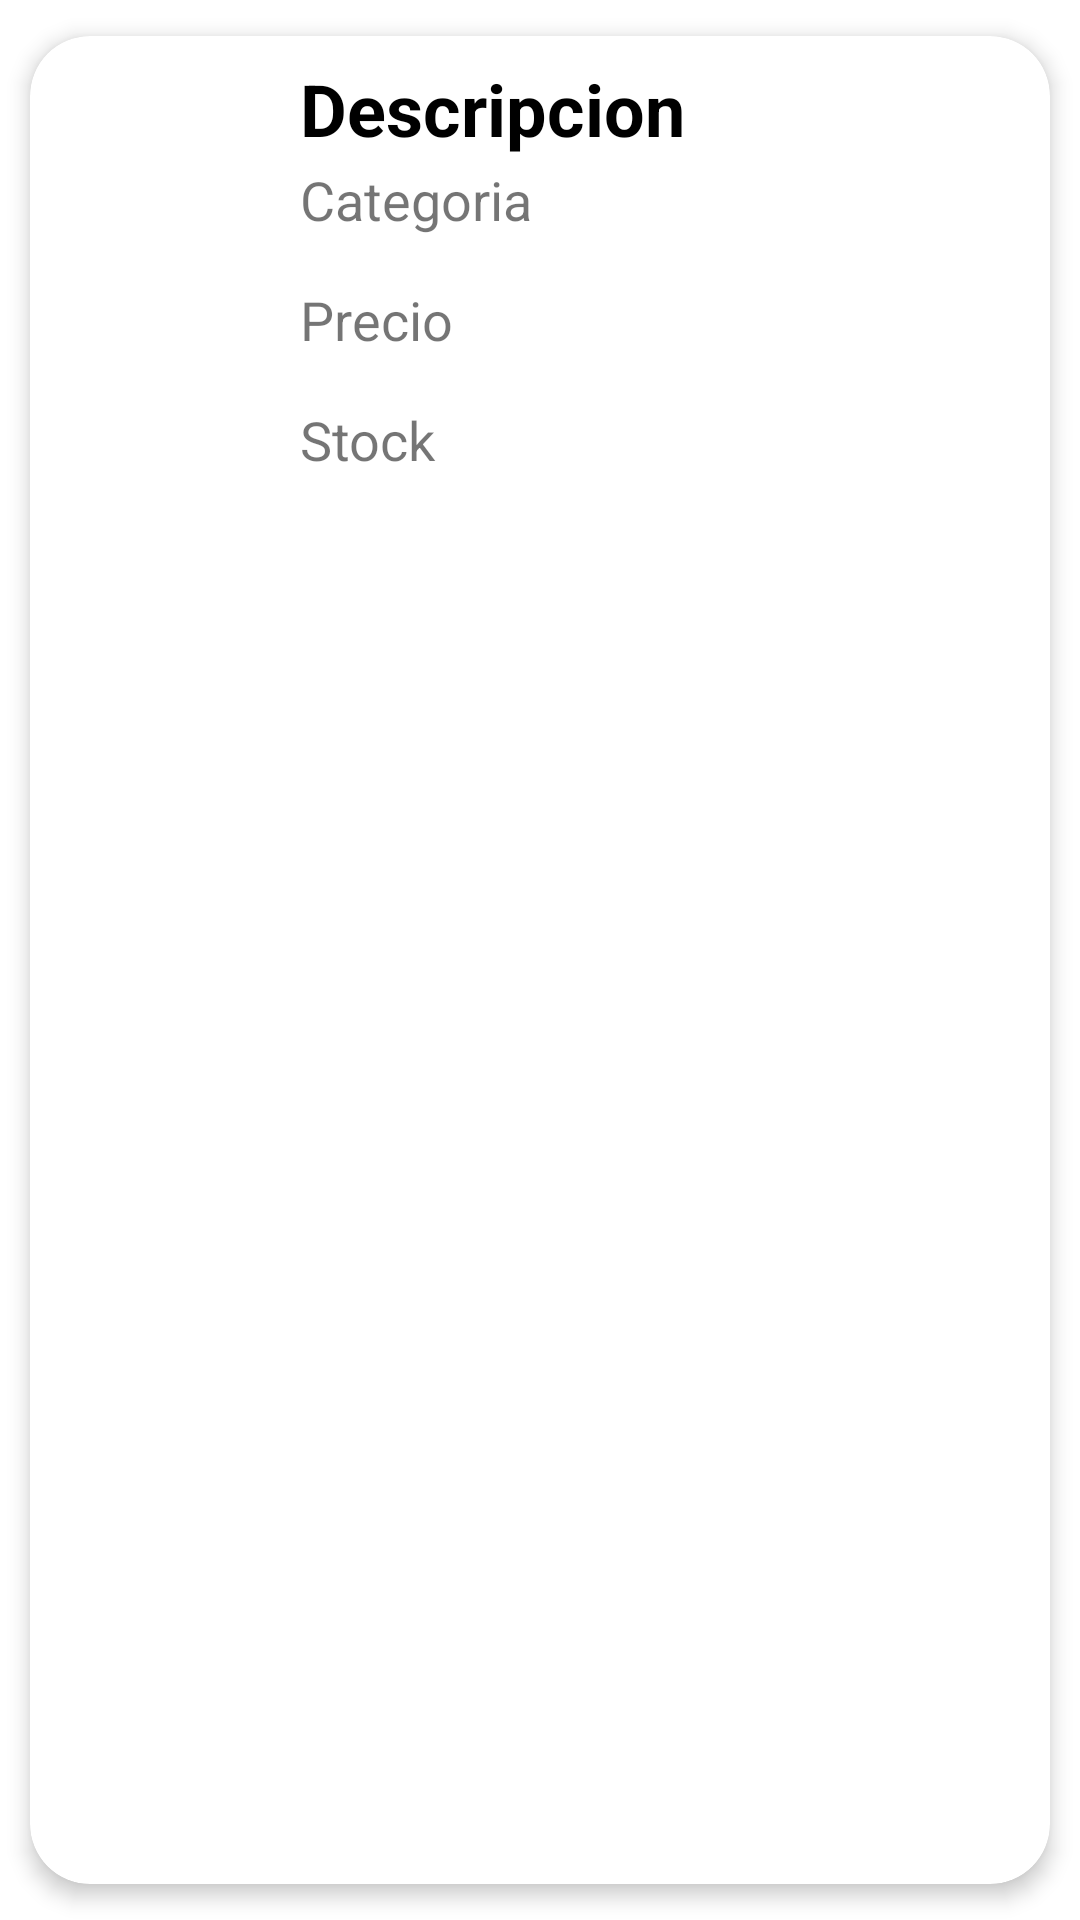

Android layout source for this screen:
<!-- AndroidManifest.xml: application theme Theme.AppExamen -->
<!-- res/layout/activity_elemento_producto.xml -->
<?xml version="1.0" encoding="utf-8"?>

<androidx.cardview.widget.CardView
    xmlns:android="http://schemas.android.com/apk/res/android"
    xmlns:app="http://schemas.android.com/apk/res-auto"
    android:id="@+id/elementosRv"
    android:layout_width="match_parent"
    android:layout_height="wrap_content"
    android:animateLayoutChanges="true"
    app:cardCornerRadius="20dp"
    app:cardElevation="4dp"
    app:cardUseCompatPadding="true">

    <LinearLayout
        android:layout_width="match_parent"
        android:layout_height="match_parent"
        android:animateLayoutChanges="true"
        android:orientation="vertical">
        <RelativeLayout
            android:layout_width="match_parent"
            android:layout_height="wrap_content"
            android:orientation="horizontal"
            android:padding="6dp">

            <ImageView
                android:id="@+id/image_view"
                android:layout_width="81dp"
                android:layout_height="119dp"
                android:layout_alignParentStart="true"
                android:layout_alignParentLeft="true"
                android:layout_centerVertical="true"
                android:layout_gravity="center"
                android:paddingLeft="14dp"
                android:paddingRight="14dp"
                android:src="@mipmap/ic_launcher" />
            <LinearLayout
                android:id="@+id/linear_layout"
                android:layout_width="wrap_content"
                android:layout_height="wrap_content"
                android:layout_alignParentTop="true"
                android:layout_marginStart="4dp"
                android:layout_marginTop="2dp"
                android:orientation="vertical"
                android:layout_marginLeft="4dp">

                <TextView
                    android:id="@+id/txt_descripcion"
                    android:layout_width="264dp"
                    android:layout_height="wrap_content"
                    android:layout_marginLeft="80dp"
                    android:layout_marginBottom="2dp"
                    android:text="Descripcion"
                    android:textColor="@color/black"
                    android:textSize="24sp"
                    android:textStyle="bold"></TextView>

                <TextView
                    android:id="@+id/txt_categoria"
                    android:layout_width="247dp"
                    android:layout_height="40dp"
                    android:layout_marginLeft="80dp"
                    android:text="Categoria"
                    android:textSize="18sp"></TextView>

                <TextView
                    android:id="@+id/txt_precio"
                    android:layout_width="233dp"
                    android:layout_height="40dp"
                    android:layout_marginLeft="80dp"
                    android:text="Precio"
                    android:textSize="18sp"></TextView>

                <TextView
                    android:id="@+id/txt_stock"
                    android:layout_width="245dp"
                    android:layout_height="40dp"
                    android:layout_marginLeft="80dp"
                    android:text="Stock"
                    android:textSize="18sp"></TextView>

            </LinearLayout>
            <LinearLayout
                android:id="@+id/linearLyt2"
                android:orientation="horizontal"
                android:layout_width="wrap_content"
                android:layout_height="wrap_content"
                android:layout_centerVertical="true"
                android:layout_marginEnd="15dp"
                android:layout_marginRight="8dp"
                android:layout_alignParentRight="true"
                android:layout_alignParentEnd="true">

            </LinearLayout>

        </RelativeLayout>
    </LinearLayout>

</androidx.cardview.widget.CardView>
<!-- resources referenced by this layout -->
<resources>
  <style name="Theme.AppExamen" parent="Theme.MaterialComponents.DayNight.DarkActionBar">
          
          <item name="colorPrimary">@color/purple_500</item>
          <item name="colorPrimaryVariant">@color/purple_700</item>
          <item name="colorOnPrimary">@color/white</item>
          
          <item name="colorSecondary">@color/teal_200</item>
          <item name="colorSecondaryVariant">@color/teal_700</item>
          <item name="colorOnSecondary">@color/black</item>
          
          <item name="android:statusBarColor" tools:targetApi="l">?attr/colorPrimaryVariant</item>
          
      </style>
  <!-- not gathered from this repository: default colours our renderer supplied (Android Studio template values) -->
  <color name="purple_500">#FF6200EE</color>
  <color name="purple_700">#FF3700B3</color>
  <color name="teal_200">#FF03DAC5</color>
  <color name="teal_700">#FF018786</color>
  <color name="black">#FF000000</color>
  <color name="white">#FFFFFFFF</color>
</resources>
